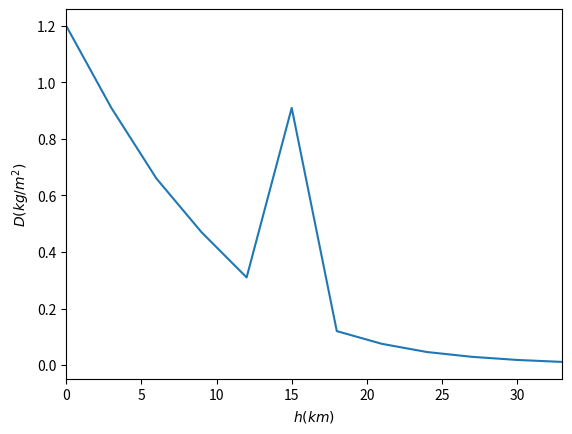

Write Python code to recreate this figure.
# -*- coding: utf-8 -*-
"""
Created on Sun Oct 28 20:45:00 2018

[redacted]
"""

import matplotlib.pyplot as plt 

h=[0,3,6,9,12,15,18,21,24,27,30,33]
D = [1.2,0.91,0.66,0.47,0.31,0.91,0.12,0.075,0.046,0.029,0.018,0.011]

plt.plot(h,D)
plt.xlim(0,33)
plt.xlabel(r'$h(km)$')
plt.ylabel(r'$D(kg/m^2)$')
plt.show()
plt.savefig("qua.png")
